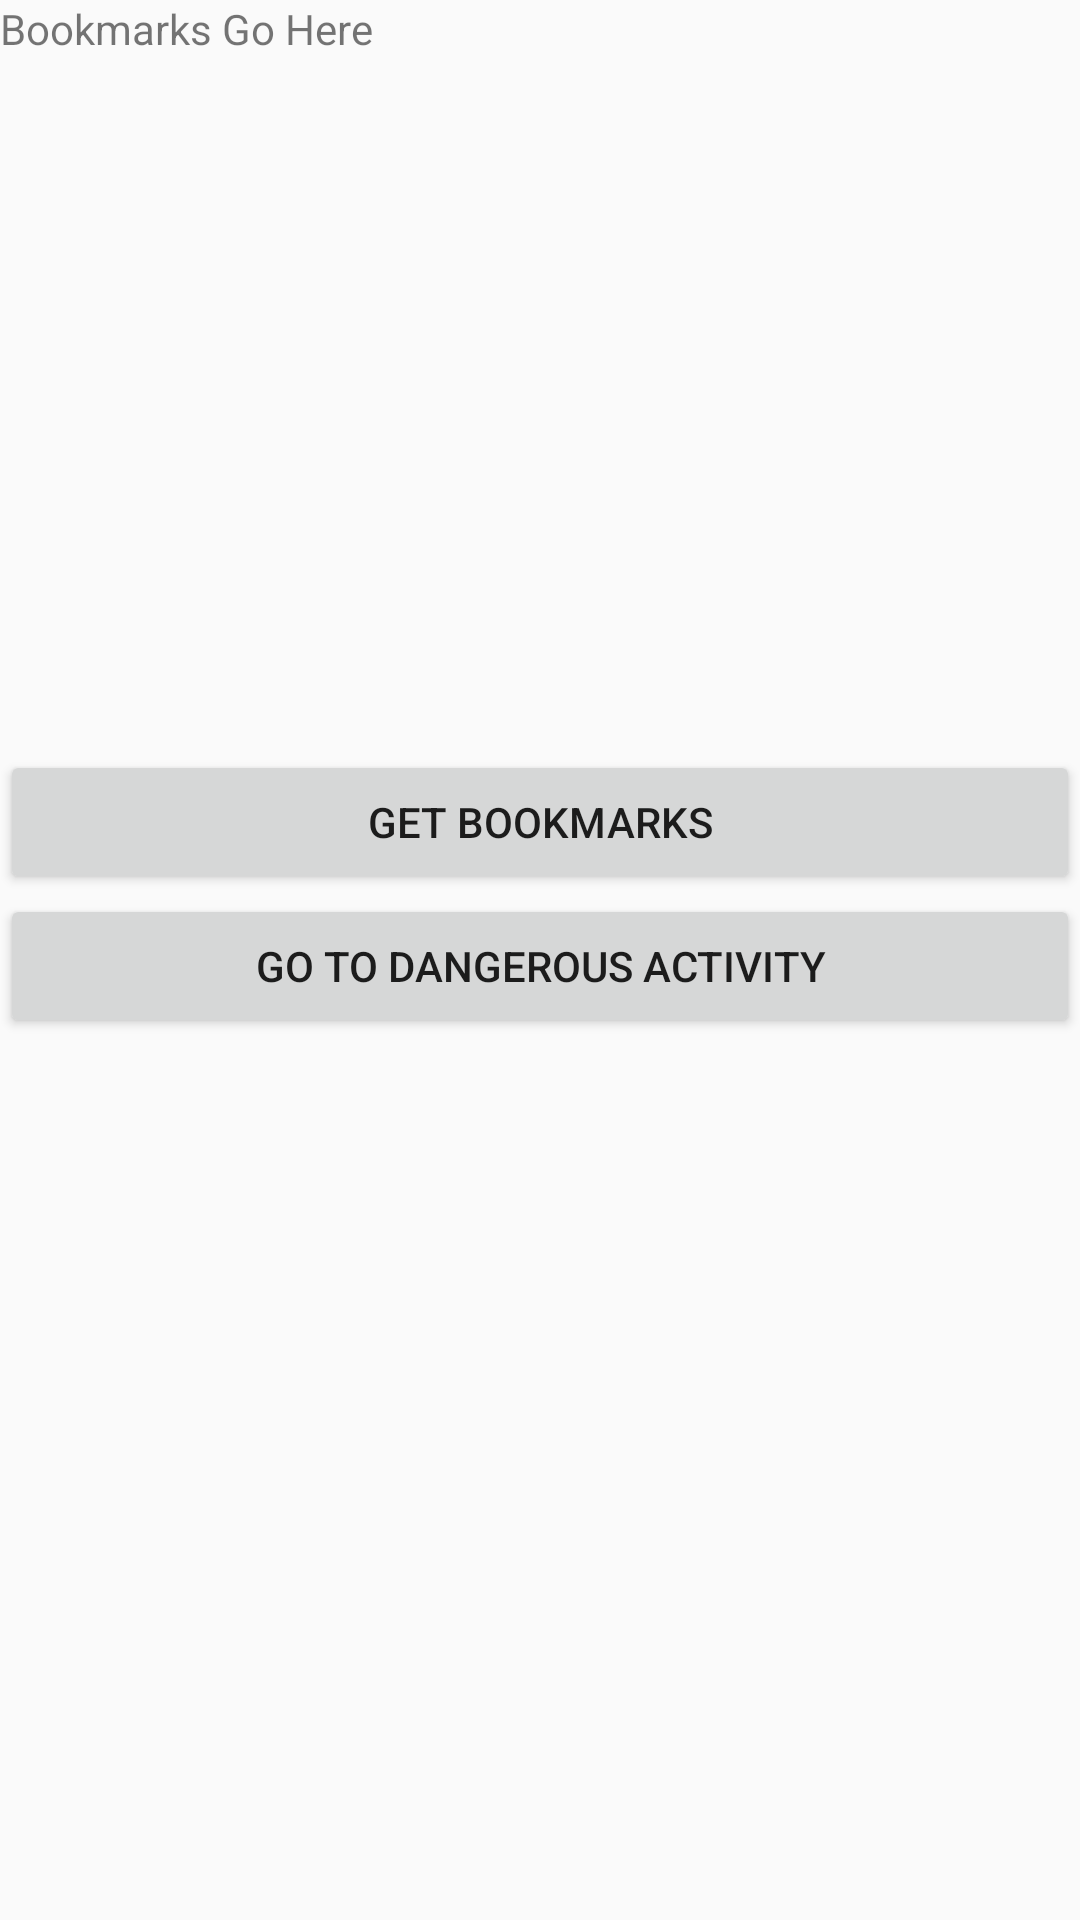

Produce the Android XML layout that renders to this screen, including the resource entries it uses.
<!-- AndroidManifest.xml: application theme AppTheme -->
<!-- res/layout/bookmarks_activity.xml -->
<?xml version="1.0" encoding="utf-8"?>
<LinearLayout xmlns:android="http://schemas.android.com/apk/res/android"
    xmlns:tools="http://schemas.android.com/tools"
    android:orientation="vertical"
    android:layout_width="match_parent"
    android:layout_height="match_parent">

    <TextView android:id="@+id/bookmarks_textview"
        android:layout_width="match_parent"
        android:layout_height="250dp"
        android:maxHeight="250dp"
        android:text="@string/place_holder" />

    <Button android:id="@+id/get_bookmarks"
        android:layout_width="match_parent"
        android:layout_height="wrap_content"
        android:text="@string/get_bookmarks" />

    <Button android:id="@+id/get_dangerous_activity"
        android:layout_width="match_parent"
        android:layout_height="wrap_content"
        android:text="@string/get_dangerous_activity" />

</LinearLayout>
<!-- resources referenced by this layout -->
<resources>
  <string name="get_bookmarks">Get Bookmarks</string>
  <string name="get_dangerous_activity">Go To Dangerous Activity</string>
  <string name="place_holder">Bookmarks Go Here</string>
  <style name="AppTheme" parent="@style/Theme.AppCompat.Light.DarkActionBar">
          <item name="colorPrimary">@color/modern_art_blue</item>
      </style>
  <color name="modern_art_blue">#0288D1</color>
</resources>
